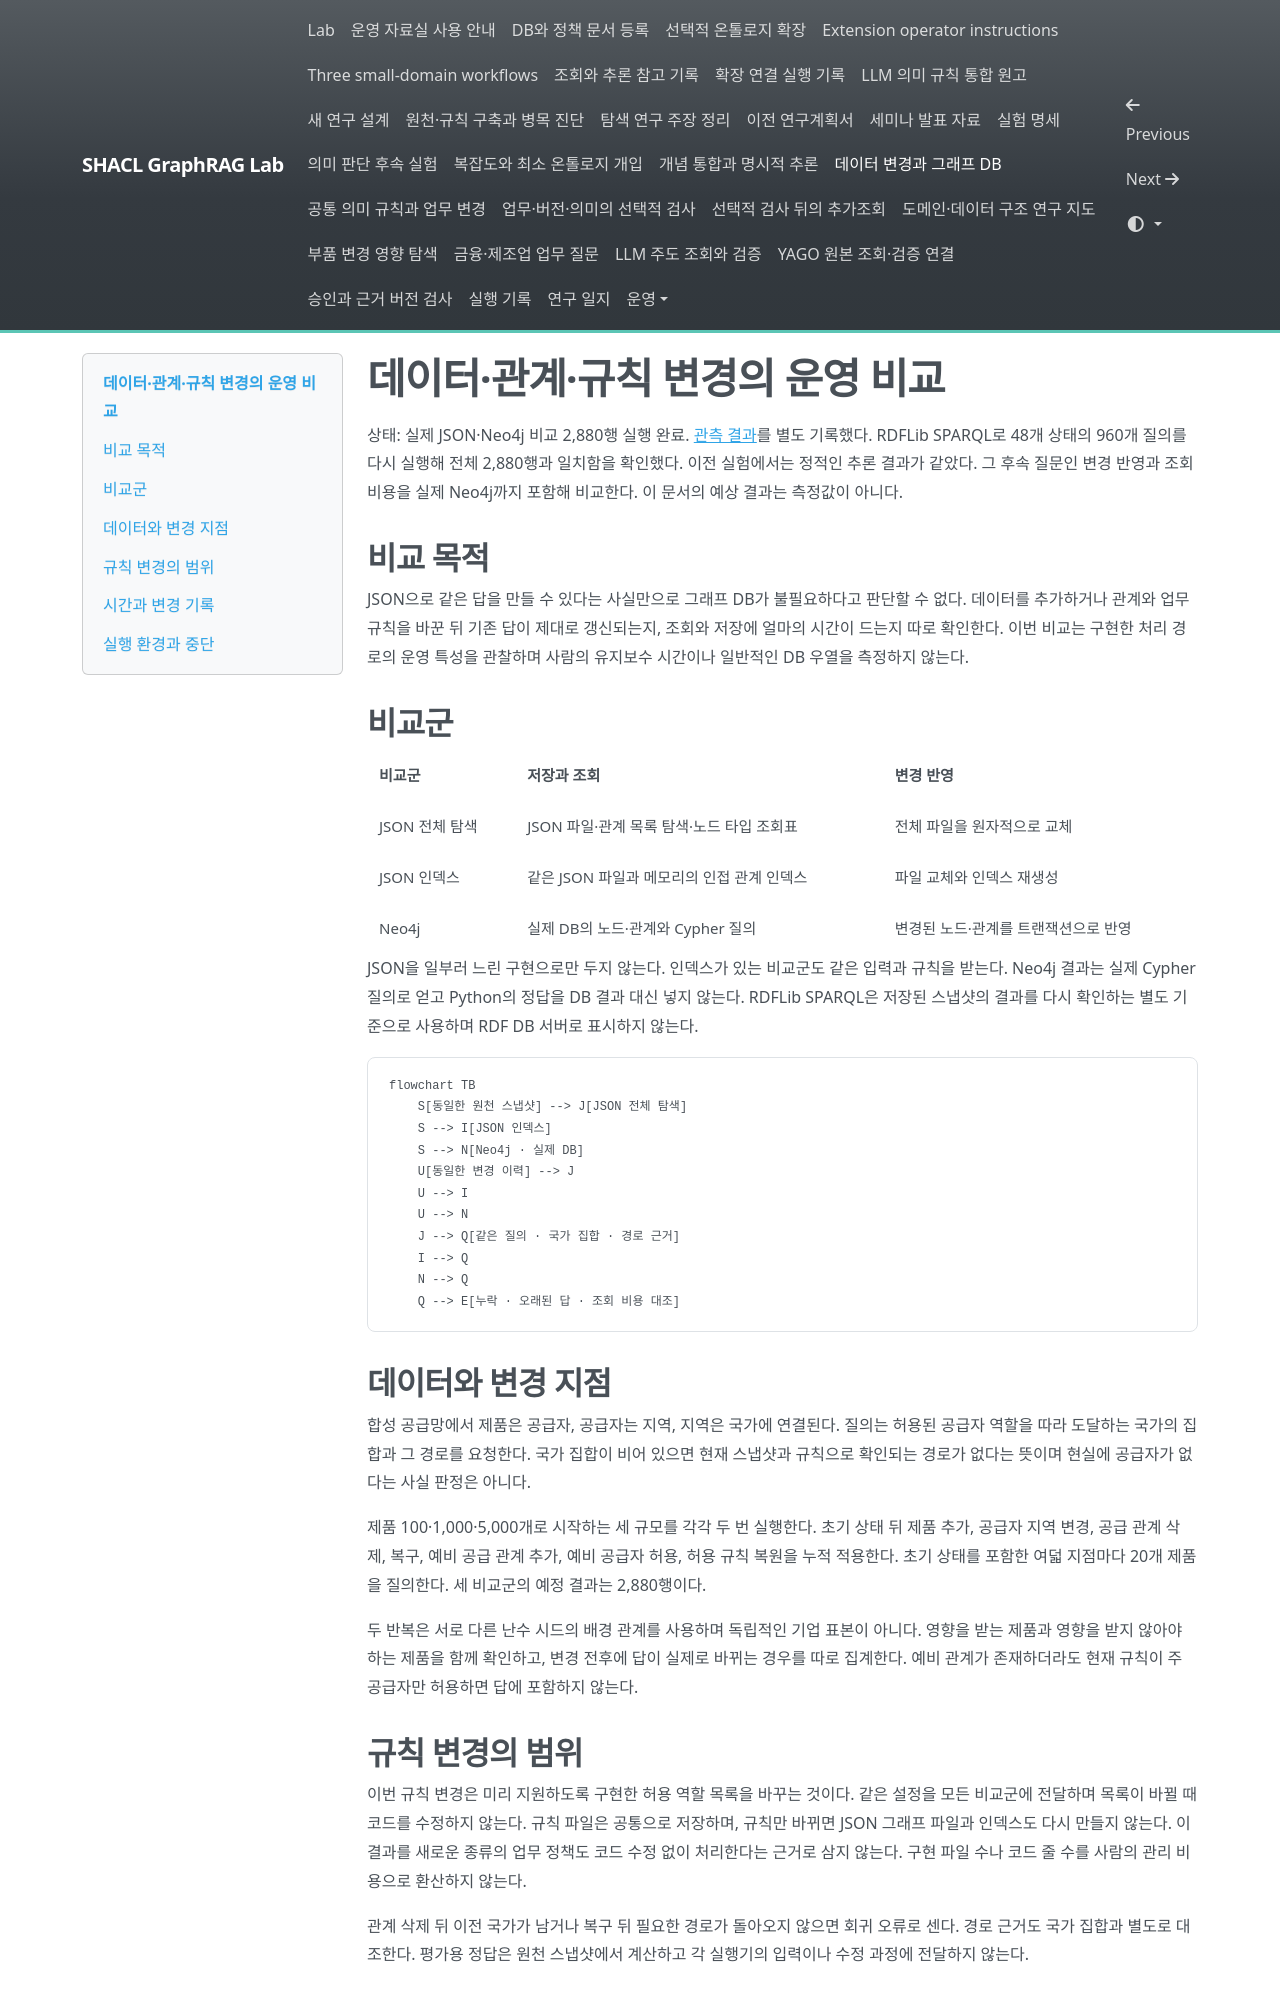

repository: shinysong/shacl-graphrag · page: experiments/graph-lifecycle-study/index.html · generator: mkdocs

# 데이터·관계·규칙 변경의 운영 비교

상태: 실제 JSON·Neo4j 비교 2,880행 실행 완료. [관측 결과](records/20261014-graph-lifecycle.md)를 별도 기록했다. RDFLib SPARQL로 48개 상태의 960개 질의를 다시 실행해 전체 2,880행과 일치함을 확인했다. 이전 실험에서는 정적인 추론 결과가 같았다. 그 후속 질문인 변경 반영과 조회 비용을 실제 Neo4j까지 포함해 비교한다. 이 문서의 예상 결과는 측정값이 아니다.

## 비교 목적

JSON으로 같은 답을 만들 수 있다는 사실만으로 그래프 DB가 불필요하다고 판단할 수 없다. 데이터를 추가하거나 관계와 업무 규칙을 바꾼 뒤 기존 답이 제대로 갱신되는지, 조회와 저장에 얼마의 시간이 드는지 따로 확인한다. 이번 비교는 구현한 처리 경로의 운영 특성을 관찰하며 사람의 유지보수 시간이나 일반적인 DB 우열을 측정하지 않는다.

## 비교군

| 비교군 | 저장과 조회 | 변경 반영 |
| --- | --- | --- |
| JSON 전체 탐색 | JSON 파일·관계 목록 탐색·노드 타입 조회표 | 전체 파일을 원자적으로 교체 |
| JSON 인덱스 | 같은 JSON 파일과 메모리의 인접 관계 인덱스 | 파일 교체와 인덱스 재생성 |
| Neo4j | 실제 DB의 노드·관계와 Cypher 질의 | 변경된 노드·관계를 트랜잭션으로 반영 |

JSON을 일부러 느린 구현으로만 두지 않는다. 인덱스가 있는 비교군도 같은 입력과 규칙을 받는다. Neo4j 결과는 실제 Cypher 질의로 얻고 Python의 정답을 DB 결과 대신 넣지 않는다. RDFLib SPARQL은 저장된 스냅샷의 결과를 다시 확인하는 별도 기준으로 사용하며 RDF DB 서버로 표시하지 않는다.

```mermaid
flowchart TB
    S[동일한 원천 스냅샷] --> J[JSON 전체 탐색]
    S --> I[JSON 인덱스]
    S --> N[Neo4j · 실제 DB]
    U[동일한 변경 이력] --> J
    U --> I
    U --> N
    J --> Q[같은 질의 · 국가 집합 · 경로 근거]
    I --> Q
    N --> Q
    Q --> E[누락 · 오래된 답 · 조회 비용 대조]
```

## 데이터와 변경 지점

합성 공급망에서 제품은 공급자, 공급자는 지역, 지역은 국가에 연결된다. 질의는 허용된 공급자 역할을 따라 도달하는 국가의 집합과 그 경로를 요청한다. 국가 집합이 비어 있으면 현재 스냅샷과 규칙으로 확인되는 경로가 없다는 뜻이며 현실에 공급자가 없다는 사실 판정은 아니다.

제품 100·1,000·5,000개로 시작하는 세 규모를 각각 두 번 실행한다. 초기 상태 뒤 제품 추가, 공급자 지역 변경, 공급 관계 삭제, 복구, 예비 공급 관계 추가, 예비 공급자 허용, 허용 규칙 복원을 누적 적용한다. 초기 상태를 포함한 여덟 지점마다 20개 제품을 질의한다. 세 비교군의 예정 결과는 2,880행이다.

두 반복은 서로 다른 난수 시드의 배경 관계를 사용하며 독립적인 기업 표본이 아니다. 영향을 받는 제품과 영향을 받지 않아야 하는 제품을 함께 확인하고, 변경 전후에 답이 실제로 바뀌는 경우를 따로 집계한다. 예비 관계가 존재하더라도 현재 규칙이 주 공급자만 허용하면 답에 포함하지 않는다.

## 규칙 변경의 범위

이번 규칙 변경은 미리 지원하도록 구현한 허용 역할 목록을 바꾸는 것이다. 같은 설정을 모든 비교군에 전달하며 목록이 바뀔 때 코드를 수정하지 않는다. 규칙 파일은 공통으로 저장하며, 규칙만 바뀌면 JSON 그래프 파일과 인덱스도 다시 만들지 않는다. 이 결과를 새로운 종류의 업무 정책도 코드 수정 없이 처리한다는 근거로 삼지 않는다. 구현 파일 수나 코드 줄 수를 사람의 관리 비용으로 환산하지 않는다.

관계 삭제 뒤 이전 국가가 남거나 복구 뒤 필요한 경로가 돌아오지 않으면 회귀 오류로 센다. 경로 근거도 국가 집합과 별도로 대조한다. 평가용 정답은 원천 스냅샷에서 계산하고 각 실행기의 입력이나 수정 과정에 전달하지 않는다.
